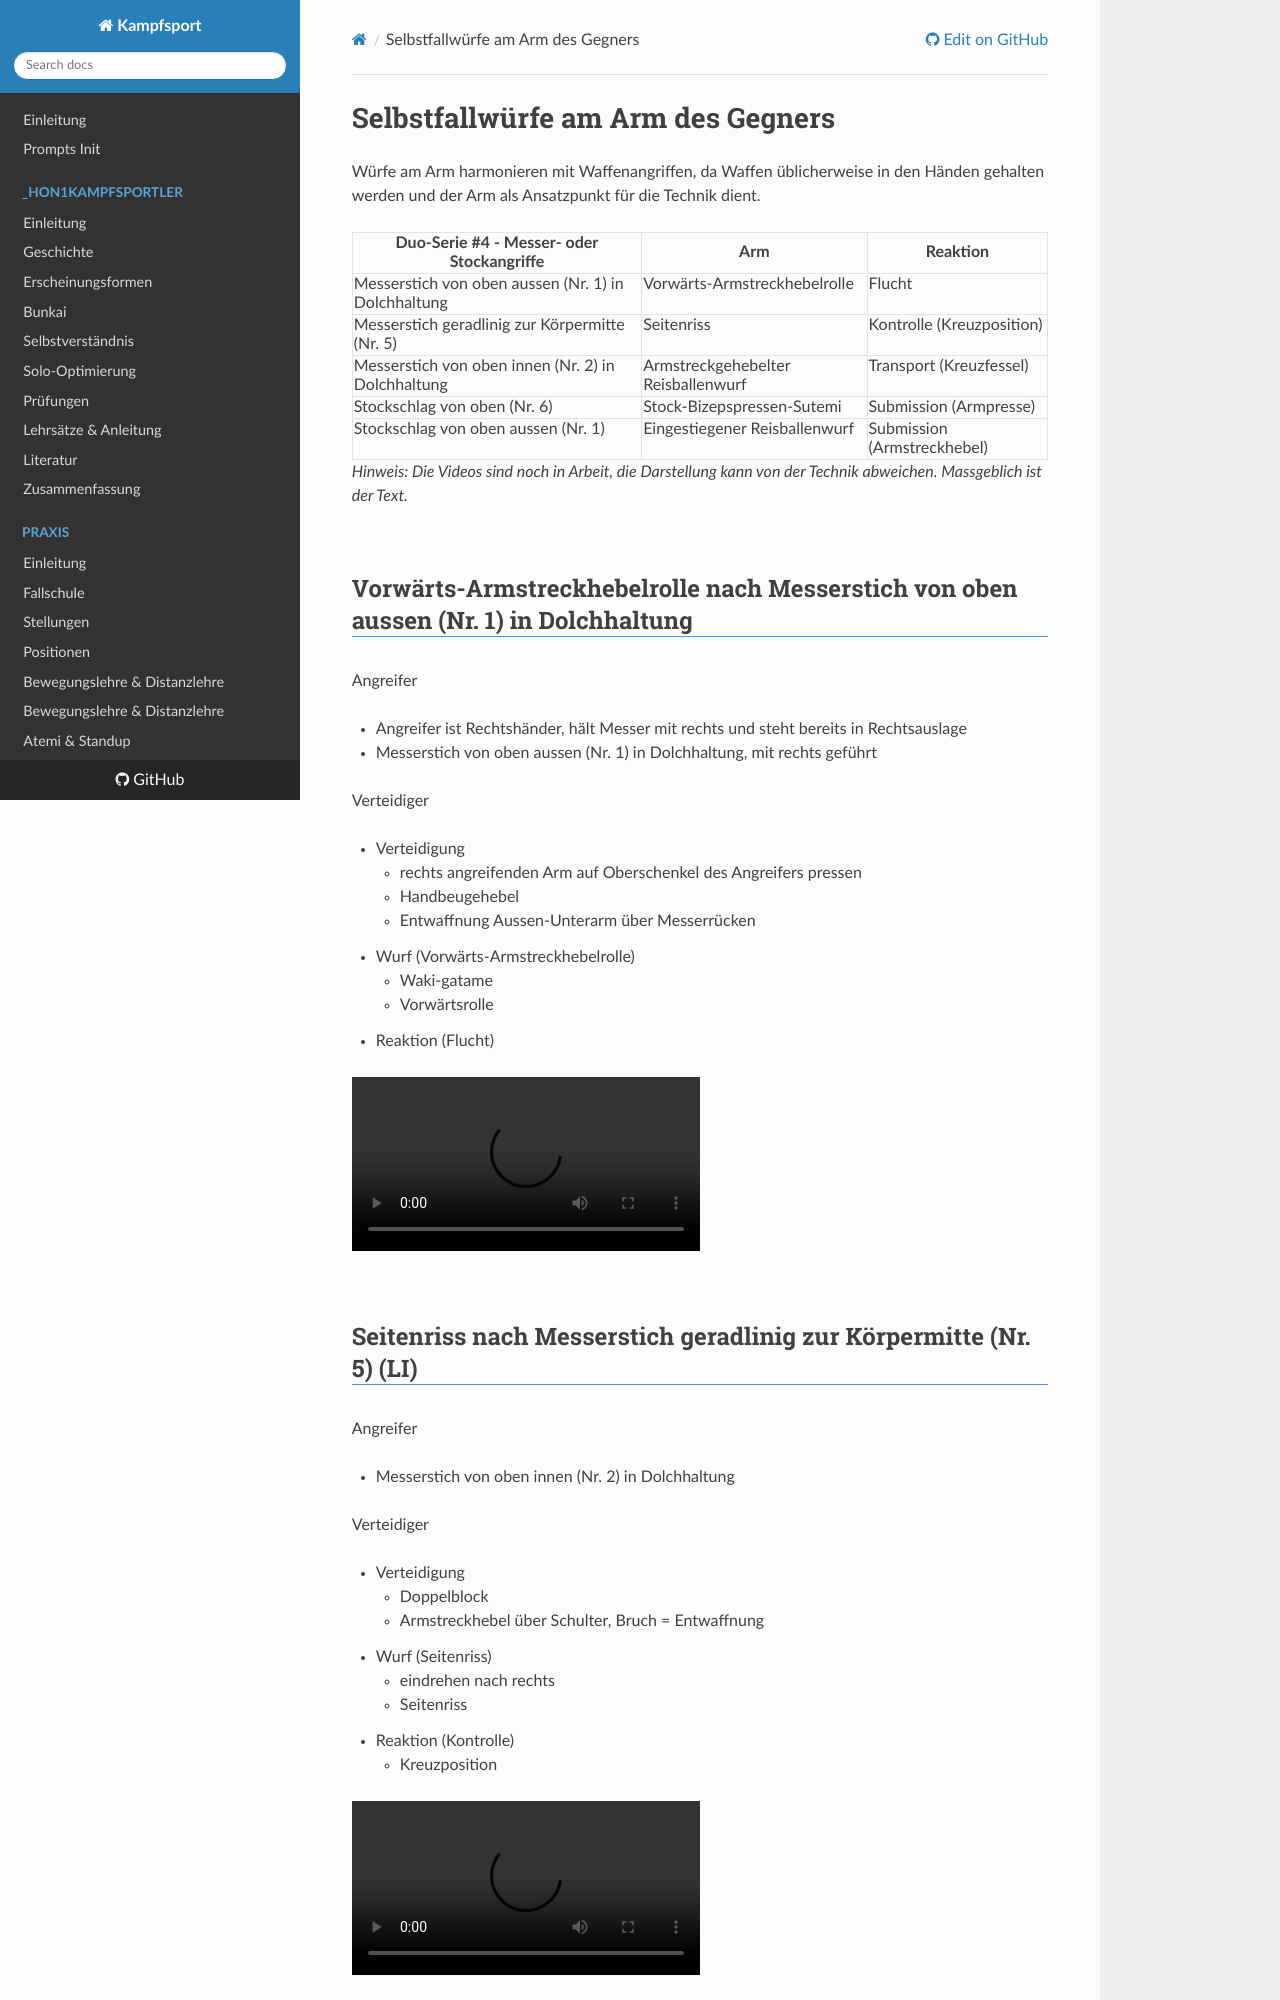

repository: hoochicken/kampfsport · page: _archive/kata-techniques/03-arm/index.html · generator: mkdocs

# Selbstfallwürfe am Arm des Gegners

Würfe am Arm harmonieren mit Waffenangriffen, da Waffen üblicherweise in den Händen gehalten werden und der Arm als Ansatzpunkt für die Technik dient.

| Duo-Serie #4 - Messer- oder Stockangriffe           | Arm                                 | Reaktion                    |
|-----------------------------------------------------|-------------------------------------|-----------------------------|
| Messerstich von oben aussen (Nr. 1) in Dolchhaltung | Vorwärts-Armstreckhebelrolle        | Flucht                      |
| Messerstich geradlinig zur Körpermitte (Nr. 5)      | Seitenriss                          | Kontrolle (Kreuzposition)   |
| Messerstich von oben innen (Nr. 2) in Dolchhaltung  | Armstreckgehebelter Reisballenwurf  | Transport (Kreuzfessel)     |
| Stockschlag  von oben (Nr. 6)                       | Stock-Bizepspressen-Sutemi          | Submission (Armpresse)      |
| Stockschlag von oben aussen (Nr. 1)                 | Eingestiegener Reisballenwurf       | Submission (Armstreckhebel) |

*Hinweis: Die Videos sind noch in Arbeit, die Darstellung kann von der Technik abweichen. Massgeblich ist der Text.*

## Vorwärts-Armstreckhebelrolle nach Messerstich von oben aussen (Nr. 1) in Dolchhaltung

Angreifer

* Angreifer ist Rechtshänder, hält Messer mit rechts und steht bereits in Rechtsauslage
* Messerstich von oben aussen (Nr. 1) in Dolchhaltung, mit rechts geführt

Verteidiger

* Verteidigung
    * rechts angreifenden Arm auf Oberschenkel des Angreifers pressen
    * Handbeugehebel
    * Entwaffnung Aussen-Unterarm über Messerrücken
* Wurf (Vorwärts-Armstreckhebelrolle)
    * Waki-gatame
    * Vorwärtsrolle
* Reaktion (Flucht)

<video controls="true" allowfullscreen="true">
  <source src="https://hoochicken.github.io/dan-iv/images/video/kata-03-arm-01/video.mp4" type="video/mp4">
</video>
